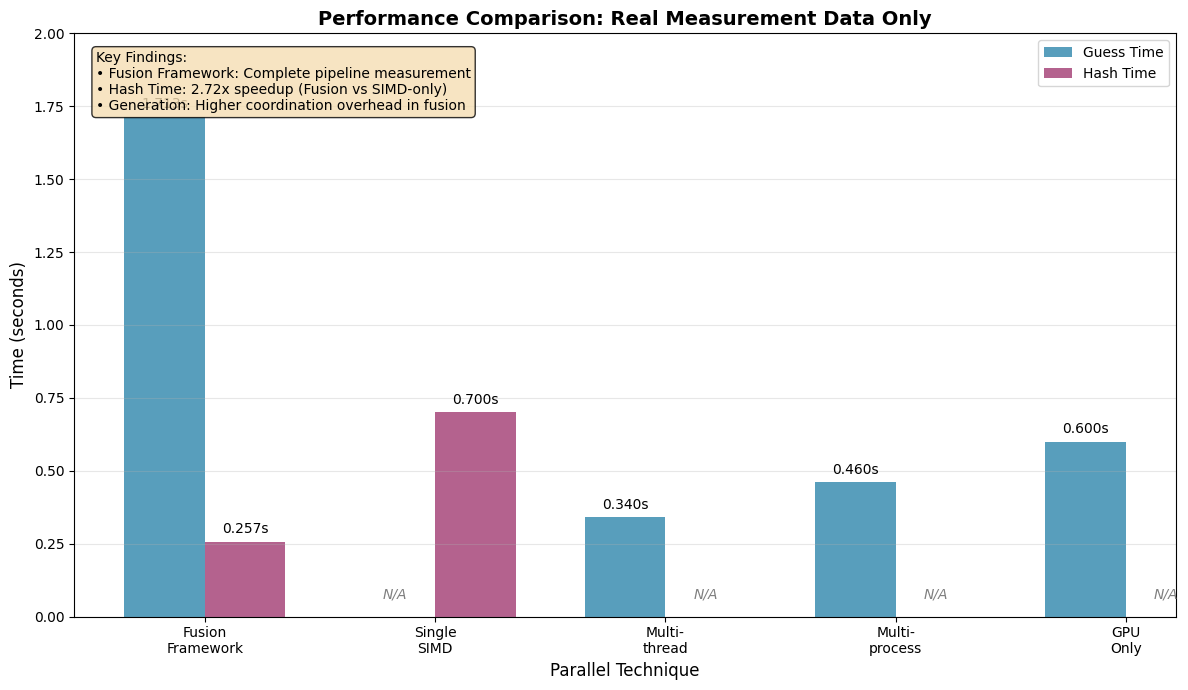

Reproduce this figure in Python.
import matplotlib.pyplot as plt
import numpy as np

# 设置字体
plt.rcParams['font.sans-serif'] = ['DejaVu Sans']
plt.rcParams['axes.unicode_minus'] = False

# 只使用真实测量的数据
techniques = ['Fusion\nFramework', 'Single\nSIMD', 'Multi-\nthread', 'Multi-\nprocess', 'GPU\nOnly']
technique_labels = ['Fusion Framework', 'Single SIMD', 'Multi-thread', 'Multi-process', 'GPU Only']

# 真实数据矩阵
real_data = {
    'Fusion Framework': {'guess': 1.713, 'hash': 0.257},
    'Single SIMD': {'guess': None, 'hash': 0.7},
    'Multi-thread': {'guess': 0.34, 'hash': None},
    'Multi-process': {'guess': 0.46, 'hash': None},
    'GPU Only': {'guess': 0.6, 'hash': None}
}

# 创建图形
fig, ax = plt.subplots(figsize=(12, 7))

# 准备数据
x = np.arange(len(techniques))
width = 0.35

# 提取数据
guess_times = [real_data[label]['guess'] for label in technique_labels]
hash_times = [real_data[label]['hash'] for label in technique_labels]

# 绘制柱状图，只显示有数据的部分
for i, (g, h) in enumerate(zip(guess_times, hash_times)):
    if g is not None:
        bar1 = ax.bar(x[i] - width/2, g, width, label='Guess Time' if i == 0 else "", 
                      color='#2E86AB', alpha=0.8)
        ax.text(x[i] - width/2, g + 0.02, f'{g:.3f}s', ha='center', va='bottom', fontsize=10)
    
    if h is not None:
        bar2 = ax.bar(x[i] + width/2, h, width, label='Hash Time' if i == 0 else "", 
                      color='#A23B72', alpha=0.8)
        ax.text(x[i] + width/2, h + 0.02, f'{h:.3f}s', ha='center', va='bottom', fontsize=10)

# 添加"N/A"标记
for i, (g, h) in enumerate(zip(guess_times, hash_times)):
    if g is None:
        ax.text(x[i] - width/2, 0.05, 'N/A', ha='center', va='bottom', 
                fontsize=10, style='italic', color='gray')
    if h is None:
        ax.text(x[i] + width/2, 0.05, 'N/A', ha='center', va='bottom', 
                fontsize=10, style='italic', color='gray')

ax.set_xlabel('Parallel Technique', fontsize=12)
ax.set_ylabel('Time (seconds)', fontsize=12)
ax.set_title('Performance Comparison: Real Measurement Data Only', fontsize=14, fontweight='bold')
ax.set_xticks(x)
ax.set_xticklabels(techniques)
ax.legend(loc='upper right')
ax.grid(True, alpha=0.3, axis='y')

# 设置y轴范围
ax.set_ylim(0, 2.0)

# 添加关键发现文本框
textstr = 'Key Findings:\n• Fusion Framework: Complete pipeline measurement\n• Hash Time: 2.72x speedup (Fusion vs SIMD-only)\n• Generation: Higher coordination overhead in fusion'
props = dict(boxstyle='round', facecolor='wheat', alpha=0.8)
ax.text(0.02, 0.97, textstr, transform=ax.transAxes, fontsize=10,
        verticalalignment='top', bbox=props)

plt.tight_layout()
plt.savefig('performance_comparison.png', dpi=300, bbox_inches='tight')
plt.show()

# 输出真实数据分析
print("\n=== Real Data Analysis ===")
print(f"Fusion Framework - Guess: {real_data['Fusion Framework']['guess']:.3f}s, Hash: {real_data['Fusion Framework']['hash']:.3f}s")
print(f"SIMD-only Hash Time: {real_data['Single SIMD']['hash']:.3f}s")
print(f"Hash Speedup: {real_data['Single SIMD']['hash'] / real_data['Fusion Framework']['hash']:.2f}x")
print("\nNote: Only measured data is displayed. N/A indicates no measurement for that component.")